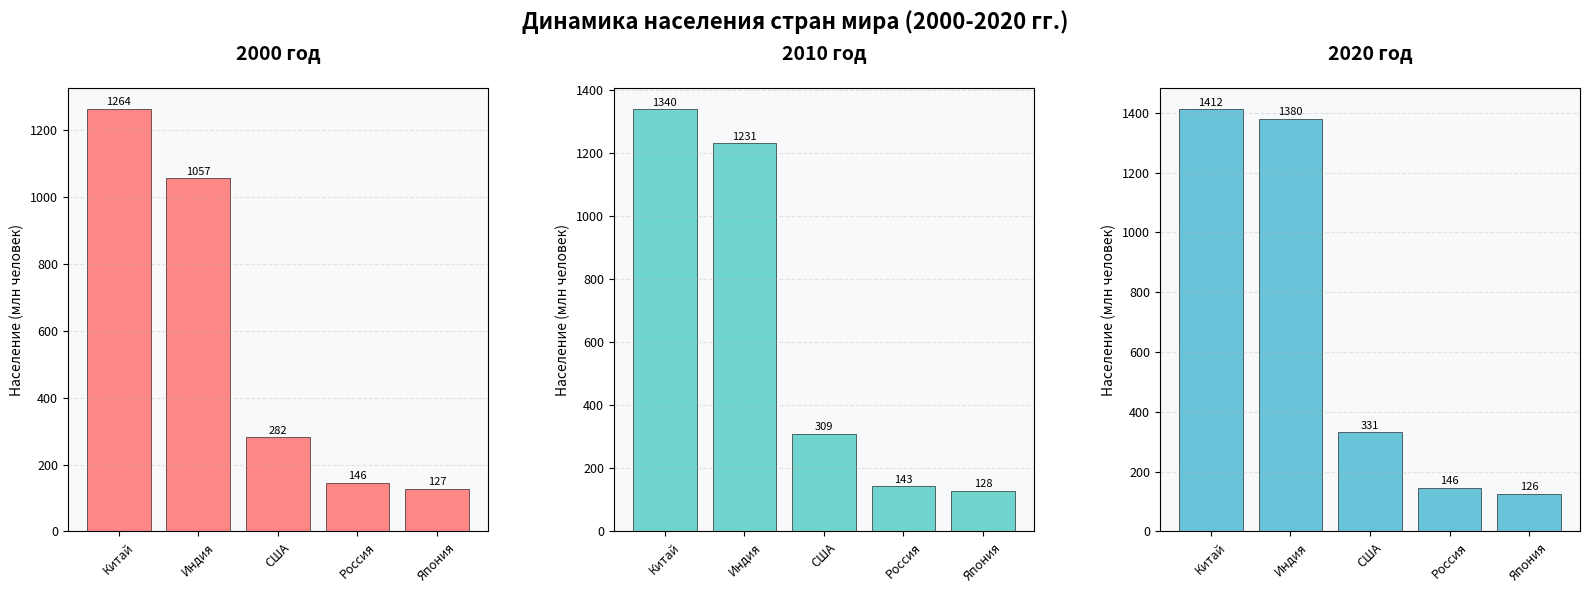

Generate this figure with matplotlib:
# Импорт библиотеки для построения графиков
import matplotlib.pyplot as plt

# Список выбранных стран для анализа
countries = ['Китай', 'Индия', 'США', 'Россия', 'Япония']

# Данные о населении в 2000 году (в миллионах человек)
pop_2000 = [1264, 1057, 282, 146, 127]

# Данные о населении в 2010 году (в миллионах человек)
pop_2010 = [1340, 1231, 309, 143, 128]

# Данные о населении в 2020 году (в миллионах человек)
pop_2020 = [1412, 1380, 331, 146, 126]

# Создание фигуры с тремя горизонтальными подграфиками размером 16x6 дюймов
fig, axes = plt.subplots(1, 3, figsize=(16, 6))

# Цветовая палитра для столбцов каждого года
colors = ['#FF6B6B', '#4ECDC4', '#45B7D1']

# Метки годов для заголовков графиков
years = ['2000', '2010', '2020']

# Список с данными о населении за все три года
population_data = [pop_2000, pop_2010, pop_2020]

# Цикл по всем трем графикам для их построения
for i, (ax, year, data, color) in enumerate(zip(axes, years, population_data, colors)):
    # Создание столбчатой диаграммы с настройками внешнего вида
    bars = ax.bar(countries, data, color=color, alpha=0.8, edgecolor='black', linewidth=0.5)
    # Установка заголовка для каждого графика
    ax.set_title(f'{year} год', fontsize=14, fontweight='bold', pad=20)
    # Подпись оси Y (количество населения)
    ax.set_ylabel('Население (млн человек)', fontsize=10)
    # Настройка меток оси X (поворот на 45 градусов)
    ax.tick_params(axis='x', rotation=45, labelsize=9)
    # Настройка меток оси Y (размер шрифта)
    ax.tick_params(axis='y', labelsize=9)
    # Добавление сетки на график (только горизонтальные линии)
    ax.grid(axis='y', alpha=0.3, linestyle='--')
    
    # Цикл для добавления числовых значений поверх каждого столбца
    for bar in bars:
        height = bar.get_height()  # Получение высоты столбца
        # Размещение текста с числовым значением над столбцом
        ax.text(bar.get_x() + bar.get_width()/2., height + 5,
                f'{height:.0f}', ha='center', va='bottom', fontsize=8)

# Главный заголовок для всей фигуры (над всеми графиками)
plt.suptitle('Динамика населения стран мира (2000-2020 гг.)', 
             fontsize=16, fontweight='bold', y=0.98)

# Автоматическая настройка отступов между элементами графика
plt.tight_layout()

# Ручная корректировка отступов (верхний отступ и расстояние между графиками)
plt.subplots_adjust(top=0.85, wspace=0.3)

# Цикл для установки фонового цвета всех графиков
for ax in axes:
    ax.set_facecolor('#f8f9fa')  # Светло-серый фон для графиков

# Отображение готовой фигуры с тремя диаграммами
plt.show()